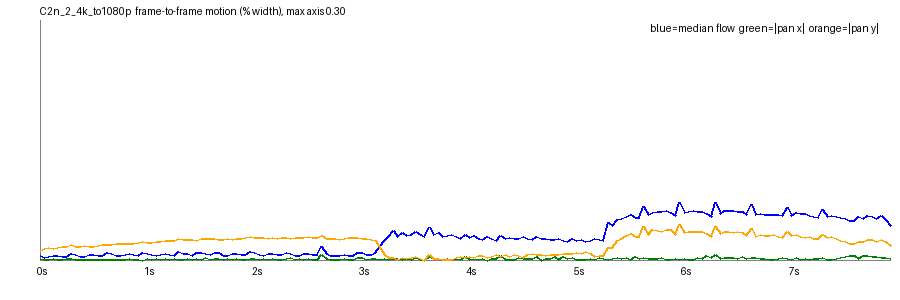

Source data for this figure (header and first rows):
frame, t, speed_pct, top_pct, mid_pct, bot_pct, tx_pct, ty_pct, scale, rot_deg, luma, absdiff
1, 0.042, 0.0062, 0.004, 0.0028, 0.0495, -0.0015, 0.0121, 1.001, 0.0007, 143.7, 2.32
2, 0.083, 0.0036, 0.0018, 0.0017, 0.0562, -0.0011, 0.014, 1.001, 0.0006, 143.7, 2.4
3, 0.125, 0.0041, 0.0022, 0.0017, 0.0598, -0.0012, 0.0152, 1.001, 0.001, 143.9, 2.56
4, 0.167, 0.0052, 0.003, 0.0027, 0.0605, -0.0021, 0.015, 1.001, 0.003, 143.7, 2.66
5, 0.208, 0.0061, 0.0035, 0.0029, 0.0586, -0.0011, 0.0154, 1.001, 0.0002, 143.9, 2.66
6, 0.25, 0.0044, 0.0023, 0.0021, 0.0626, -0.0007, 0.0168, 1.001, 0.0007, 143.9, 2.68
7, 0.292, 0.0046, 0.0023, 0.0021, 0.0642, -0.0015, 0.0168, 1.001, 0.0003, 143.9, 2.69
8, 0.333, 0.008, 0.0047, 0.0038, 0.075, -0.0015, 0.0191, 1.001, 0.0006, 143.7, 3.02
9, 0.375, 0.007, 0.0051, 0.003, 0.07, 0.0001, 0.0173, 1.001, 0.0014, 144.1, 2.88
10, 0.417, 0.0045, 0.0027, 0.0023, 0.0675, -0.0005, 0.0171, 1.001, 0.0009, 144.1, 2.79
11, 0.458, 0.0046, 0.0027, 0.0024, 0.0683, -0.0004, 0.0176, 1.001, 0.0018, 144.2, 2.81
12, 0.5, 0.0064, 0.0041, 0.0039, 0.0684, 0.0003, 0.0174, 1.001, 0.0006, 144.1, 2.87
13, 0.542, 0.0067, 0.0045, 0.0034, 0.0689, -0.0004, 0.0174, 1.001, 0.0002, 144.3, 2.94
14, 0.583, 0.0054, 0.0033, 0.0031, 0.0673, -0.0007, 0.0178, 1.001, 0.0013, 144.2, 2.91
15, 0.625, 0.0052, 0.0033, 0.0027, 0.0719, -0.0003, 0.0189, 1.001, 0.0013, 144.3, 2.95
16, 0.667, 0.0094, 0.0064, 0.0047, 0.0775, -0.0008, 0.0193, 1.001, -0.0008, 144, 3.2
17, 0.708, 0.0077, 0.0052, 0.0034, 0.079, 0.0002, 0.0198, 1.001, 0.0004, 144.4, 3.09
18, 0.75, 0.0059, 0.0034, 0.0031, 0.0756, 0.0004, 0.0202, 1.001, 0.0004, 144.4, 3.03
19, 0.792, 0.0058, 0.0032, 0.0028, 0.0747, 0.0008, 0.0202, 1.001, -0.0006, 144.5, 3.09
20, 0.833, 0.0071, 0.0044, 0.004, 0.0766, 0.0002, 0.0208, 1.001, 0.0001, 144.3, 3.17
21, 0.875, 0.0079, 0.0048, 0.0037, 0.0782, 0.0019, 0.021, 1.001, 0.0016, 144.6, 3.23
22, 0.917, 0.0063, 0.0035, 0.0031, 0.0774, -0.0001, 0.0212, 1.001, 0.0012, 144.4, 3.14
23, 0.958, 0.0056, 0.0032, 0.0024, 0.0786, -0.0009, 0.0217, 1.001, 0.0013, 144.6, 3.15
24, 1.0, 0.0092, 0.0053, 0.0046, 0.0885, 0.0, 0.0234, 1.001, -0.0006, 144.3, 3.4
25, 1.042, 0.0085, 0.0057, 0.0042, 0.0847, 0.0014, 0.0217, 1.001, 0.0007, 144.6, 3.24
26, 1.083, 0.007, 0.0047, 0.0038, 0.0819, 0.0009, 0.0216, 1.001, 0.0016, 144.6, 3.21
27, 1.125, 0.0059, 0.004, 0.0029, 0.085, 0.0013, 0.0228, 1.001, 0.0014, 144.7, 3.21
28, 1.167, 0.0072, 0.0047, 0.0044, 0.0832, -0.0002, 0.0227, 1.001, 0.002, 144.5, 3.32
29, 1.208, 0.008, 0.0042, 0.0038, 0.0871, 0.0014, 0.0243, 1.001, -0.0017, 144.7, 3.4
30, 1.25, 0.0065, 0.0037, 0.0036, 0.0866, 0.0006, 0.0243, 1.001, 0.0005, 144.6, 3.33
31, 1.292, 0.0055, 0.0032, 0.0024, 0.087, 0.0013, 0.0245, 1.001, -0.0002, 144.7, 3.29
32, 1.333, 0.0106, 0.0056, 0.0045, 0.0958, -0.0001, 0.0271, 1.001, -0.0042, 144.4, 3.64
33, 1.375, 0.008, 0.005, 0.0041, 0.093, 0.0009, 0.0252, 1.001, -0.0019, 144.8, 3.41
34, 1.417, 0.0077, 0.004, 0.0038, 0.0909, -0.0018, 0.0256, 1.001, -0.0019, 144.7, 3.36
35, 1.458, 0.0062, 0.0034, 0.0031, 0.0898, 0.0009, 0.026, 1.001, 0.0007, 144.9, 3.35
36, 1.5, 0.0088, 0.005, 0.0054, 0.0892, -0.0015, 0.0241, 1.001, -0.0011, 144.6, 3.45
37, 1.542, 0.0088, 0.0045, 0.0037, 0.091, 0.0011, 0.0265, 1.001, -0.0006, 144.8, 3.46
38, 1.583, 0.008, 0.0044, 0.0036, 0.0877, -0.0028, 0.0263, 1.001, -0.0011, 144.7, 3.39
39, 1.625, 0.0065, 0.0031, 0.0027, 0.0892, 0.0003, 0.0263, 1.001, 0.0019, 144.8, 3.35
40, 1.667, 0.0098, 0.0053, 0.0046, 0.0959, -0.0013, 0.0275, 1.001, -0.0049, 144.5, 3.65
41, 1.708, 0.0091, 0.0058, 0.0037, 0.0931, 0.0023, 0.0262, 1.001, 0.0009, 144.8, 3.48
42, 1.75, 0.0059, 0.0032, 0.0032, 0.0909, 0.0008, 0.0262, 1.001, 0.0006, 144.8, 3.4
43, 1.792, 0.0056, 0.0033, 0.0029, 0.0934, 0.0018, 0.0268, 1.001, -0.0001, 145, 3.43
44, 1.833, 0.0082, 0.0047, 0.0048, 0.0929, 0.0007, 0.0259, 1.001, 0.0001, 144.8, 3.56
45, 1.875, 0.0083, 0.0051, 0.0037, 0.0939, 0.0022, 0.0275, 1.001, 0.0021, 145, 3.56
46, 1.917, 0.0069, 0.0041, 0.0035, 0.0948, -0.0004, 0.0272, 1.001, 0.0021, 144.9, 3.49
47, 1.958, 0.0065, 0.0037, 0.0028, 0.0945, -0.0003, 0.0276, 1.001, 0.0005, 145, 3.47
48, 2.0, 0.0107, 0.0065, 0.0049, 0.0993, 0.002, 0.0293, 1.001, 0.0032, 144.7, 3.79
49, 2.042, 0.0088, 0.0059, 0.0039, 0.1002, 0.0018, 0.0281, 1.001, 0.0022, 145, 3.65
50, 2.083, 0.0065, 0.0041, 0.0033, 0.0956, 0.0007, 0.0278, 1.001, 0.0017, 145, 3.56
51, 2.125, 0.0061, 0.0036, 0.003, 0.0956, 0.0014, 0.0277, 1.001, 0.0019, 145.2, 3.57
52, 2.167, 0.0082, 0.0051, 0.0046, 0.0937, 0.0011, 0.0272, 1.001, 0.0027, 145, 3.62
53, 2.208, 0.0082, 0.0048, 0.0044, 0.0977, 0.0017, 0.028, 1.001, 0.0009, 145.2, 3.67
54, 2.25, 0.0071, 0.0038, 0.0039, 0.0945, 0.001, 0.0272, 1.001, 0.0009, 145.1, 3.53
55, 2.292, 0.0065, 0.0035, 0.0032, 0.0972, 0.0012, 0.0279, 1.001, 0.0015, 145.3, 3.51
56, 2.333, 0.0097, 0.0056, 0.0048, 0.0982, 0.0017, 0.0285, 1.001, -0.0012, 145, 3.76
57, 2.375, 0.0084, 0.0055, 0.0041, 0.1006, 0.0029, 0.0275, 1.001, -0.0017, 145.3, 3.61
58, 2.417, 0.0061, 0.0032, 0.0033, 0.0961, 0.001, 0.028, 1.001, 0.0007, 145.3, 3.53
59, 2.458, 0.0058, 0.0034, 0.0027, 0.0993, 0.002, 0.0283, 1.001, 0.0016, 145.5, 3.58
60, 2.5, 0.0076, 0.0043, 0.0041, 0.099, 0.0009, 0.0281, 1.001, -0.0001, 145.3, 3.68
... 131 more rows
